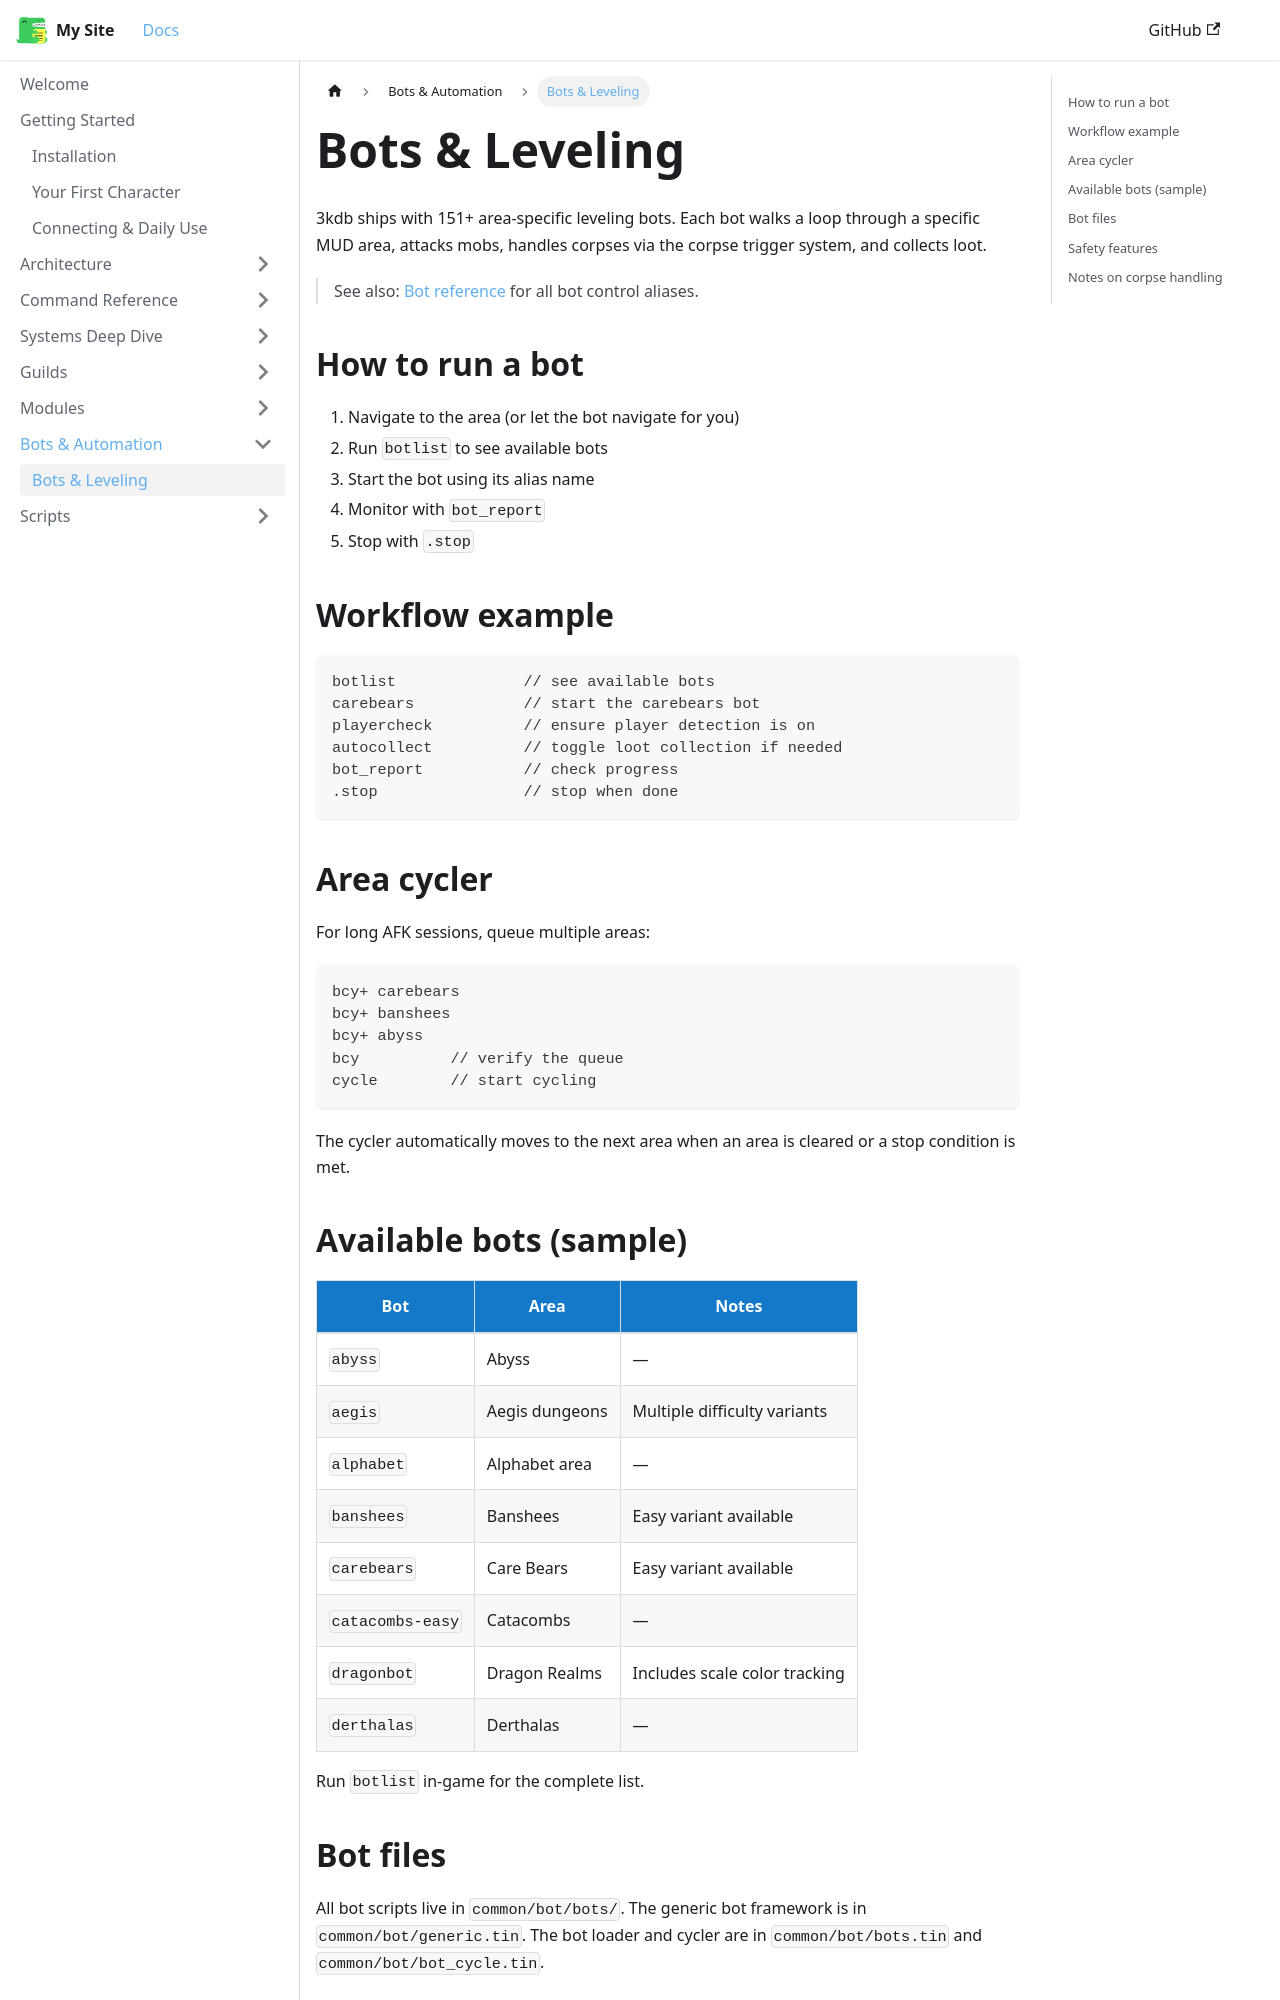

repository: 3kdb/3kdb-docs · page: bots/overview.html · generator: docusaurus

---
id: overview
title: Bots & Leveling
sidebar_position: 1
---

# Bots & Leveling

3kdb ships with 151+ area-specific leveling bots. Each bot walks a loop through a specific MUD area, attacks mobs, handles corpses via the corpse trigger system, and collects loot.

> See also: [Bot reference](../reference/bot) for all bot control aliases.

## How to run a bot

1. Navigate to the area (or let the bot navigate for you)
2. Run `botlist` to see available bots
3. Start the bot using its alias name
4. Monitor with `bot_report`
5. Stop with `.stop`

## Workflow example

```tintin
botlist              // see available bots
carebears            // start the carebears bot
playercheck          // ensure player detection is on
autocollect          // toggle loot collection if needed
bot_report           // check progress
.stop                // stop when done
```

## Area cycler

For long AFK sessions, queue multiple areas:

```tintin
bcy+ carebears
bcy+ banshees
bcy+ abyss
bcy          // verify the queue
cycle        // start cycling
```

The cycler automatically moves to the next area when an area is cleared or a stop condition is met.

## Available bots (sample)

| Bot | Area | Notes |
|---|---|---|
| `abyss` | Abyss | — |
| `aegis` | Aegis dungeons | Multiple difficulty variants |
| `alphabet` | Alphabet area | — |
| `banshees` | Banshees | Easy variant available |
| `carebears` | Care Bears | Easy variant available |
| `catacombs-easy` | Catacombs | — |
| `dragonbot` | Dragon Realms | Includes scale color tracking |
| `derthalas` | Derthalas | — |

Run `botlist` in-game for the complete list.
